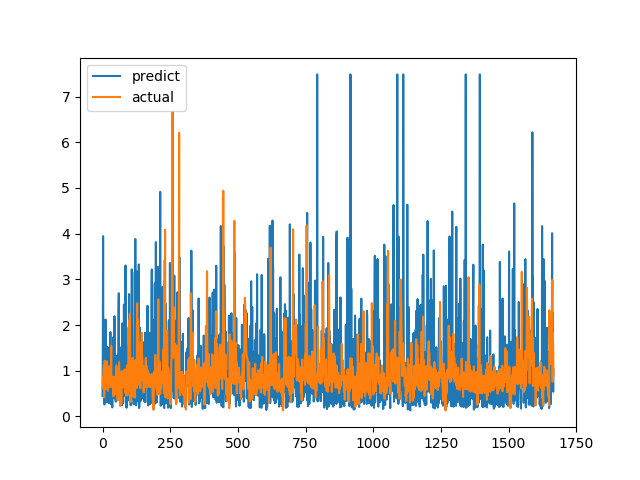

Data behind this chart, as committed beside it:
predict, actual
0.4453, 0.6238
1.41, 0.6915
3.946, 0.8558
1.004, 0.7094
0.7211, 1.015
0.6554, 1.116
1.668, 0.4183
0.2618, 1.002
0.6409, 1.219
1.315, 1.143
0.7343, 0.6528
2.121, 0.6747
0.7352, 0.601
0.5692, 0.6695
1.538, 0.6538
1.531, 0.7814
0.5042, 1.206
0.3119, 0.8469
0.4114, 0.8286
1.51, 0.6482
0.7407, 0.5624
0.8886, 0.7183
0.6171, 1.1
0.289, 0.9542
0.6055, 0.729
0.9889, 0.6694
0.7423, 0.8631
1.3, 0.6465
0.8822, 0.8223
1.846, 0.9236
0.505, 0.8301
1.495, 1.067
0.2634, 1.546
0.7375, 0.6827
1.213, 0.6386
0.5373, 0.6464
0.1979, 0.6881
0.8336, 0.7274
0.8471, 0.65
1.318, 0.8694
1.735, 0.4409
1.697, 0.4519
1.267, 0.7575
0.7711, 0.4952
2.191, 0.6851
0.3956, 0.7244
0.5211, 0.8654
0.8759, 0.74
0.4044, 0.8071
0.3227, 0.8204
0.4724, 1.114
0.3453, 1.109
0.3867, 0.4751
1.326, 1.039
1.32, 0.9458
0.8158, 0.7878
1.325, 0.3505
0.6364, 0.9368
1.085, 0.9868
2.241, 0.647
... 1,607 more rows
